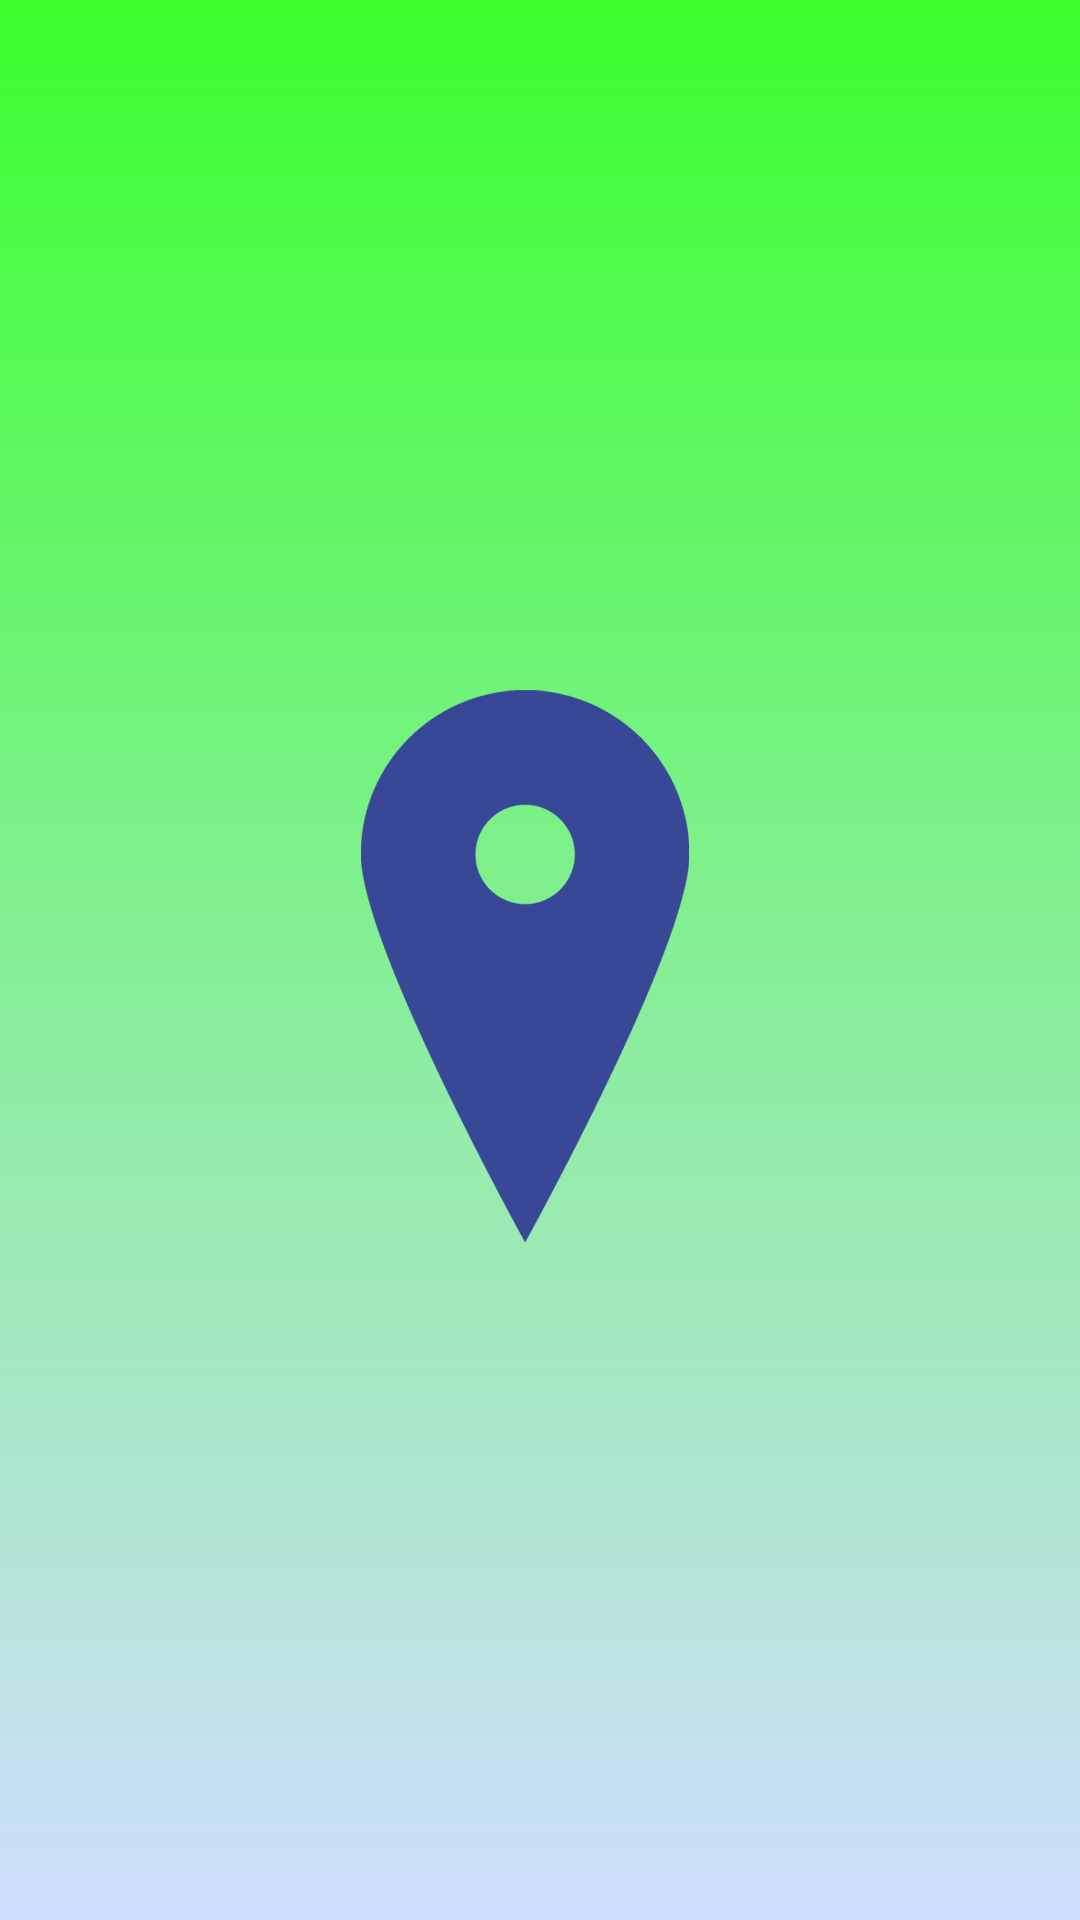

Layout XML and referenced resources for this Android screen:
<!-- AndroidManifest.xml: application theme AppTheme -->
<!-- res/layout/activity_splash.xml -->
<RelativeLayout xmlns:android="http://schemas.android.com/apk/res/android"
    xmlns:tools="http://schemas.android.com/tools" android:layout_width="match_parent"
    android:layout_height="match_parent" android:paddingLeft="@dimen/activity_horizontal_margin"
    android:paddingRight="@dimen/activity_horizontal_margin"
    android:paddingTop="@dimen/activity_vertical_margin"
    android:paddingBottom="@dimen/activity_vertical_margin"
    tools:context="com.v15h4l.la.SplashActivity"
    android:background="@drawable/bg_gradient">

    <ImageView
        android:id="@+id/splash_img"
        android:layout_width="200dp"
        android:layout_height="200dp"
        android:layout_centerVertical="true"
        android:layout_centerHorizontal="true"
        android:src="@drawable/splash" />

</RelativeLayout>
<!-- resources referenced by this layout -->
<resources>
  <!-- drawable bg_gradient (drawable) -->
  <?xml version="1.0" encoding="utf-8"?>
  <shape xmlns:android="http://schemas.android.com/apk/res/android"
      android:shape="rectangle" >
  
      <gradient
          android:angle="90"
          android:endColor="@color/bg_gradient_end"
          android:startColor="@color/bg_gradient_start"
          android:type="linear" />
  </shape>
  <!-- drawable splash: png bitmap (drawable, 15645 bytes) -->
  <style name="AppTheme" parent="Theme.AppCompat.Light.DarkActionBar">
  
          
          <item name="android:windowContentOverlay">@null</item>
          <item name="colorPrimary">@color/colorPrimary</item>
          <item name="colorPrimaryDark">@color/colorPrimaryDark</item>
          <item name="colorAccent">@color/colorAccent</item>
          <item name="android:textColor">@color/colorAccent</item>
          <item name="android:textColorHint">@color/colorAccent</item>
          <item name="colorControlNormal">@color/colorAccent</item>
          <item name="colorControlActivated">@color/colorAccent</item>
          <item name="colorControlHighlight">@color/ripple_material_light</item>
  
      </style>
  <color name="bg_gradient_end">#ff3aff2d</color>
  <color name="bg_gradient_start">#ffd0deff</color>
  <color name="colorPrimary">@color/orange_colorPrimary</color>
  <color name="colorPrimaryDark">@color/orange_colorPrimaryDark</color>
  <color name="colorAccent">@color/orange_alpha_colorPrimaryDark</color>
  <color name="orange_colorPrimary">#FF9800</color>
  <color name="orange_colorPrimaryDark">#F57C00</color>
  <color name="orange_alpha_colorPrimaryDark">#80F57C00</color>
</resources>
